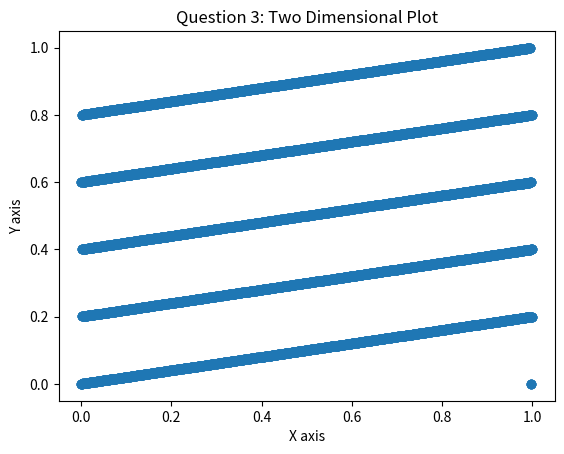

Python code for this plot:
import pandas as pd
import numpy as np
import matplotlib.pyplot as plt
import seaborn as sns

xaxis = []
yaxis = []
x0 = 100
x = (1229*x0+1)%2048
u = x/2048
xaxis.append(u)
for i in range (1,10001):
    x = (1229*x+1)%2048
    u = x/2048
    xaxis.append(u)
    yaxis.append(u)
xaxis.pop()
plt.scatter(xaxis,yaxis)
plt.title('Question 3: Two Dimensional Plot')
plt.xlabel('X axis')
plt.ylabel('Y axis')
plt.show()